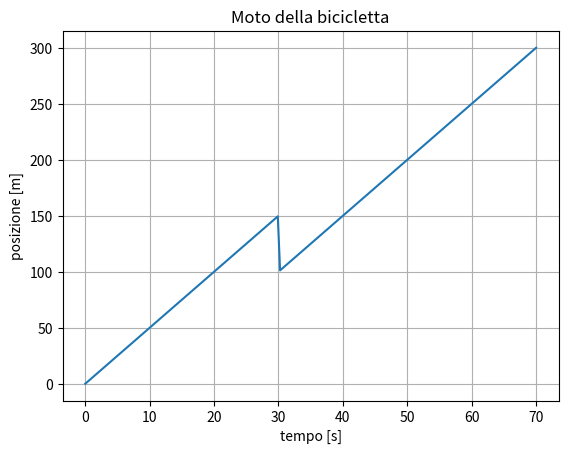

Write the Python code that produced this figure.
#ESERCIZIO -- Viaggio di una bicicletta
import numpy as np
import matplotlib.pyplot as plt

v_km1 = 18
v1 = v_km1 / 3.6

v_km2 = 12
v2 = v_km1 / 3.6

t1 = 30
t2 = 40

t_tot = t1 + t2

t = np.linspace(0, t_tot, 200)
x = np.zeros_like(t)

#Primo tratto 
masck1 = t <= t1
x[masck1] = v1 * t[masck1]

#secondo tratto
masck2 = t > t1
x1 = v1*t1
x[masck2] = x1 + v2 * (t[masck2] - t2)

x_total = x1 + v2 * t2

v_media = x_total / t_tot

print("La velocità media è =", v_media, "m/s")

plt.figure()

plt.plot(t, x)
plt.xlabel("tempo [s]")
plt.ylabel("posizione [m]")
plt.title("Moto della bicicletta")
plt.grid()

plt.show()
